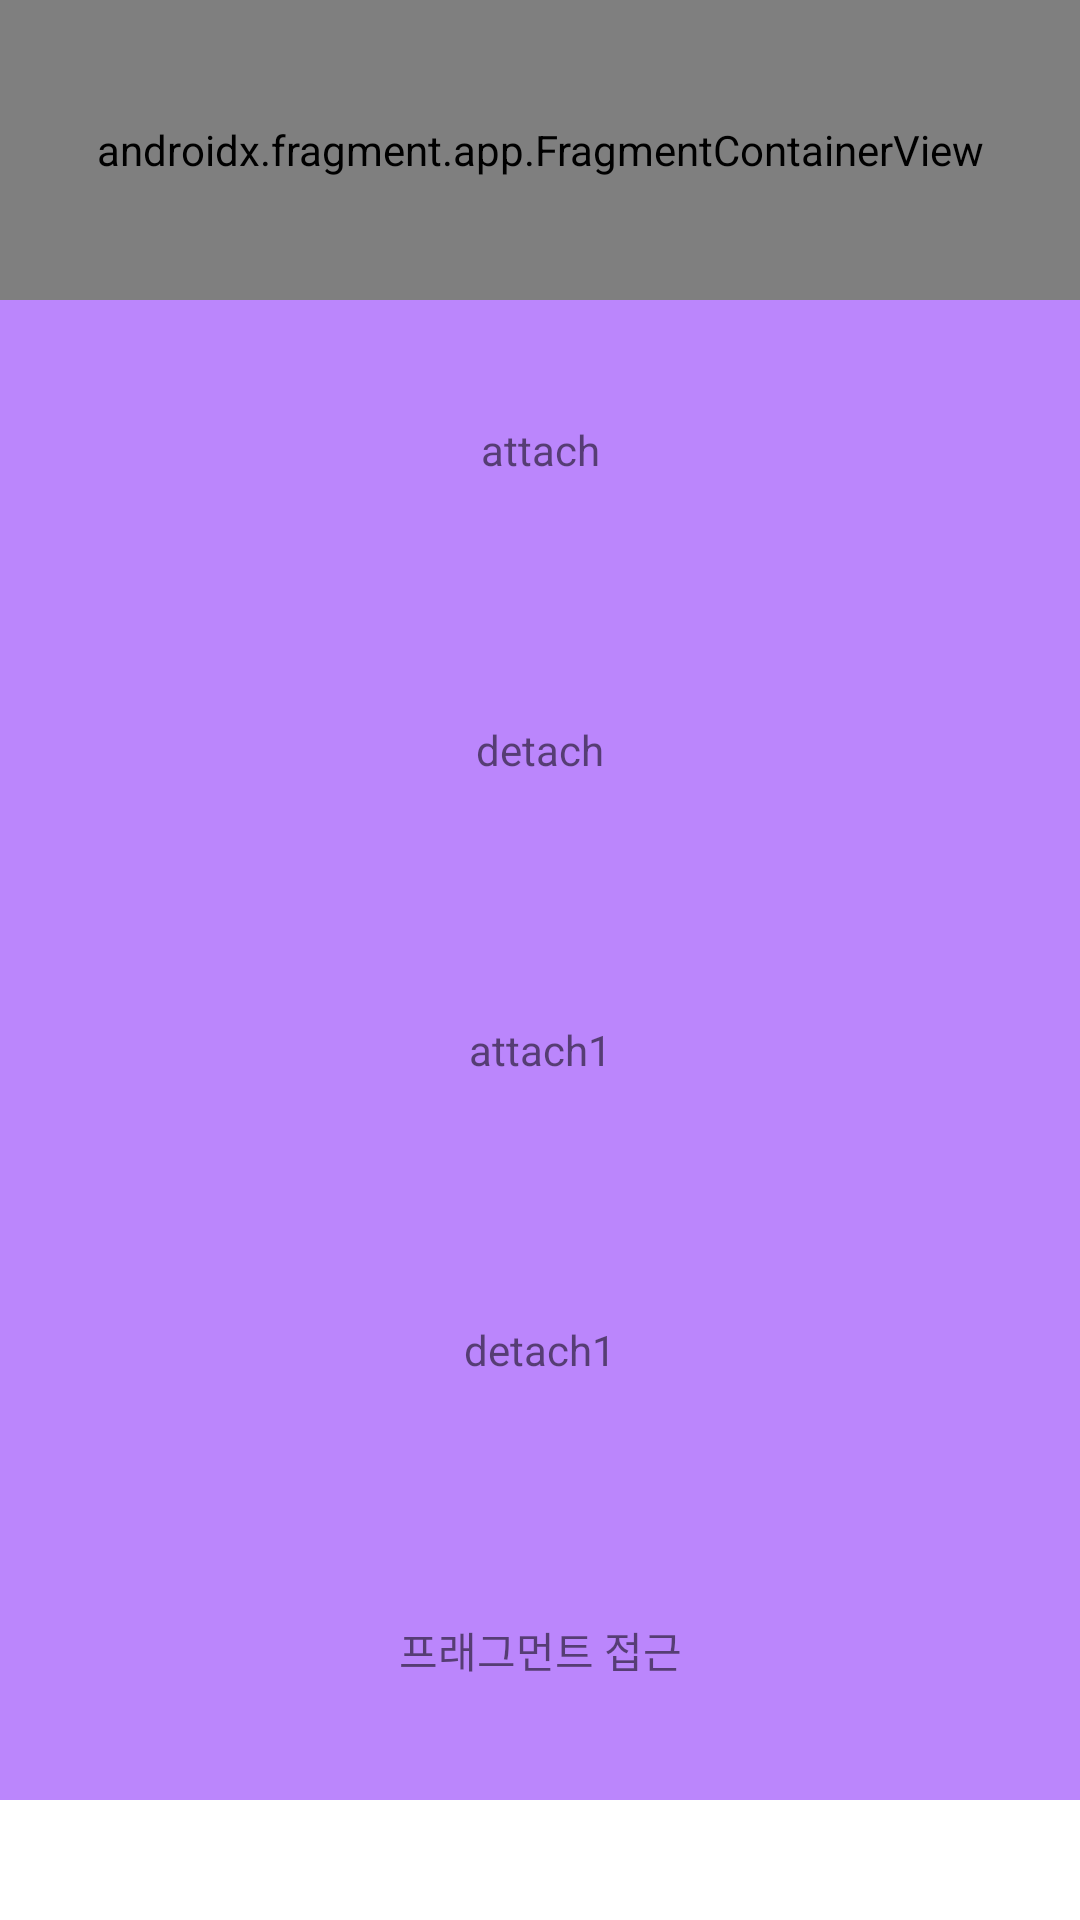

Write the Android layout XML for this screen, with the resource values it uses.
<!-- AndroidManifest.xml: application theme Theme.Fastcampus -->
<!-- res/layout/activity_fragment.xml -->
<?xml version="1.0" encoding="utf-8"?>
<androidx.appcompat.widget.LinearLayoutCompat xmlns:android="http://schemas.android.com/apk/res/android"
    xmlns:app="http://schemas.android.com/apk/res-auto"
    xmlns:tools="http://schemas.android.com/tools"
    android:layout_width="match_parent"
    android:layout_height="match_parent"
    android:orientation="vertical"
    tools:context=".Fragment">

    <androidx.fragment.app.FragmentContainerView
        android:layout_width="match_parent"
        android:layout_height="100dp"
        android:id="@+id/fragment_first"
        android:name="com.example.fastcampus.Fragment1"
        tools:layout="@layout/first_fragment"/>

    <TextView
        android:layout_width="match_parent"
        android:layout_height="100dp"
        android:text="attach"
        android:gravity="center"
        android:background="@color/purple_200"
        android:id="@+id/attach"/>
    <TextView
        android:layout_width="match_parent"
        android:layout_height="100dp"
        android:text="detach"
        android:id="@+id/detach"
        android:gravity="center"
        android:background="@color/purple_200"/>
    
    <androidx.appcompat.widget.LinearLayoutCompat
        android:layout_width="match_parent"
        android:layout_height="wrap_content"
        android:id="@+id/root">



    </androidx.appcompat.widget.LinearLayoutCompat>
    <TextView
        android:layout_width="match_parent"
        android:layout_height="100dp"
        android:text="attach1"
        android:gravity="center"
        android:background="@color/purple_200"
        android:id="@+id/attach1"/>
    <TextView
        android:layout_width="match_parent"
        android:layout_height="100dp"
        android:text="detach1"
        android:id="@+id/detach1"
        android:gravity="center"
        android:background="@color/purple_200"/>
    <androidx.appcompat.widget.LinearLayoutCompat
        android:layout_width="match_parent"
        android:layout_height="wrap_content"
        android:id="@+id/root1">


    </androidx.appcompat.widget.LinearLayoutCompat>

    <TextView
        android:layout_width="match_parent"
        android:layout_height="100dp"
        android:text="프래그먼트 접근"
        android:id="@+id/access"
        android:gravity="center"
        android:background="@color/purple_200"/>
</androidx.appcompat.widget.LinearLayoutCompat>
<!-- res/layout/first_fragment.xml (included above) -->
<?xml version="1.0" encoding="utf-8"?>
<LinearLayout xmlns:android="http://schemas.android.com/apk/res/android"
    android:layout_width="match_parent"
    android:layout_height="match_parent"
    android:orientation="vertical">

    <TextView
        android:id="@+id/fragment_first"
        android:layout_width="match_parent"
        android:layout_height="100dp"
        android:background="@color/purple_500"
        android:gravity="center"
        android:text="FragmentFirst"
        android:textSize="30dp"/>
</LinearLayout>
<!-- resources referenced by this layout -->
<resources>
  <color name="purple_200">#FFBB86FC</color>
  <color name="purple_500">#FF6200EE</color>
  <style name="Theme.Fastcampus" parent="Theme.MaterialComponents.DayNight.DarkActionBar">
          
          <item name="colorPrimary">@color/purple_500</item>
          <item name="colorPrimaryVariant">@color/purple_700</item>
          <item name="colorOnPrimary">@color/white</item>
          
          <item name="colorSecondary">@color/teal_200</item>
          <item name="colorSecondaryVariant">@color/teal_700</item>
          <item name="colorOnSecondary">@color/black</item>
          
          <item name="android:statusBarColor">?attr/colorPrimaryVariant</item>
          
      </style>
  <color name="purple_700">#FF3700B3</color>
  <color name="white">#FFFFFFFF</color>
  <color name="teal_200">#FF03DAC5</color>
  <color name="teal_700">#FF018786</color>
  <color name="black">#FF000000</color>
</resources>
